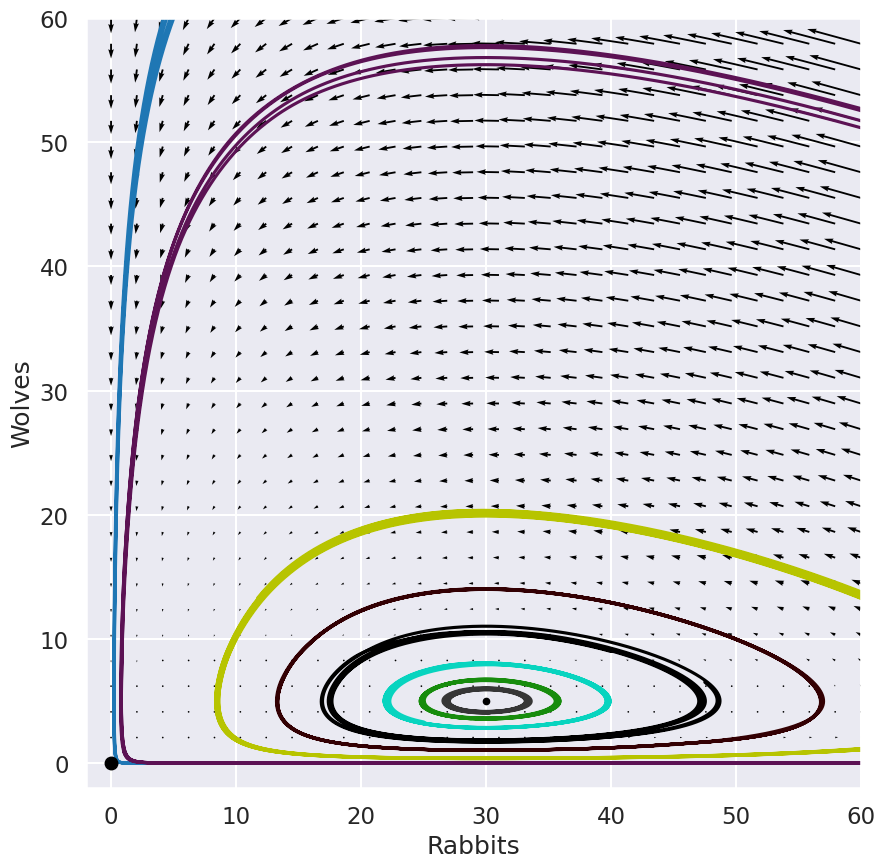
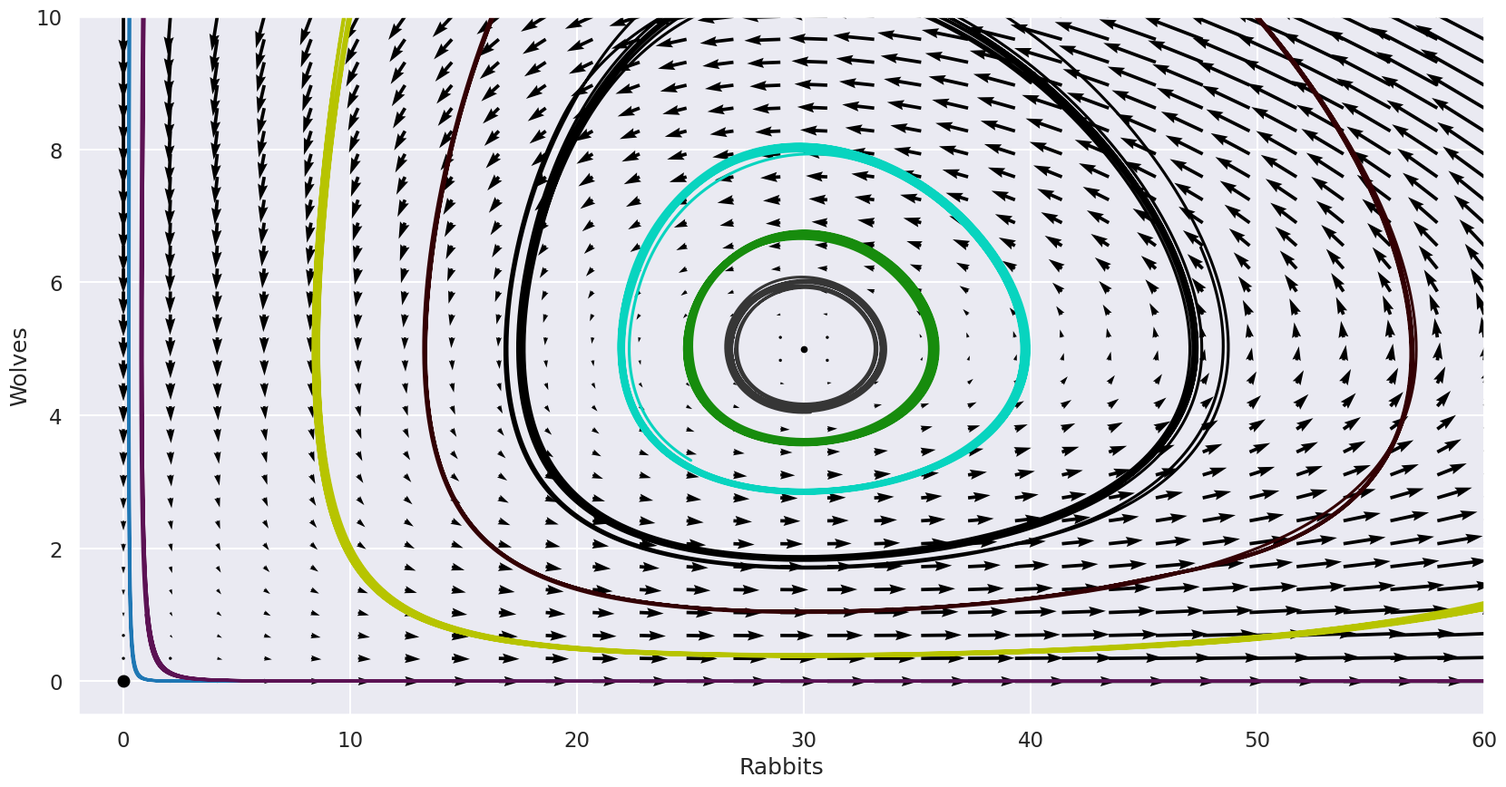
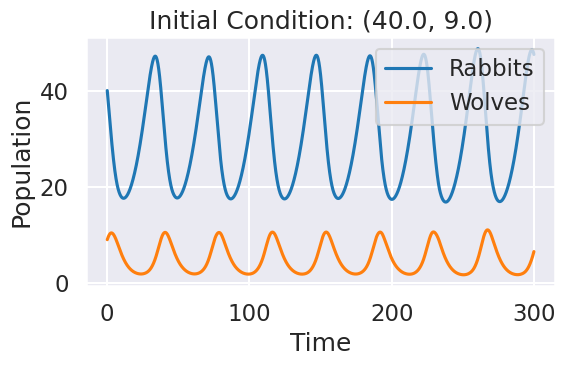
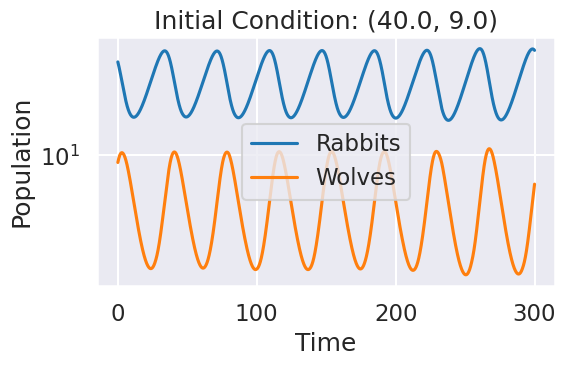
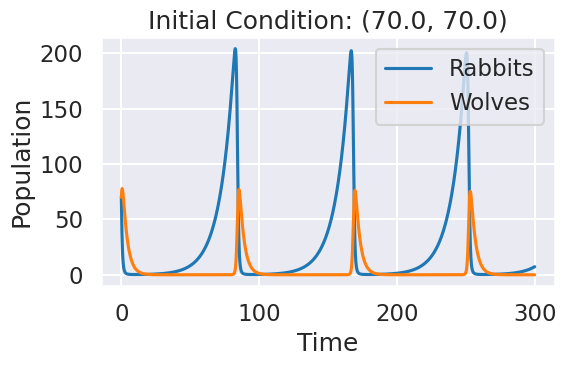
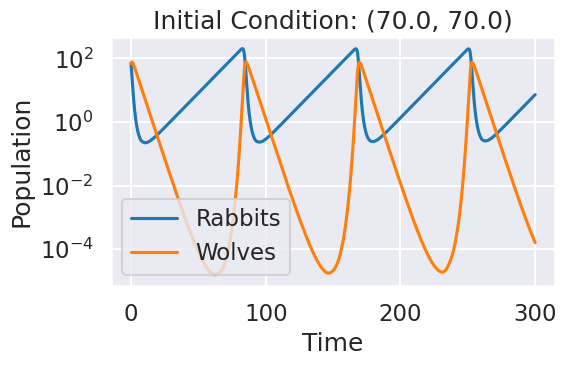
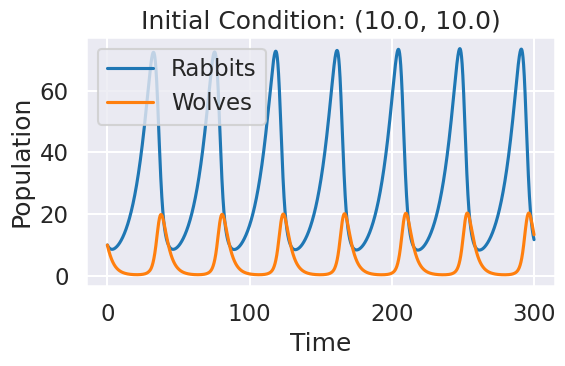
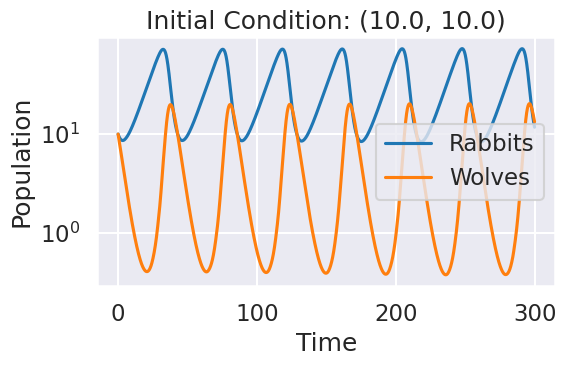
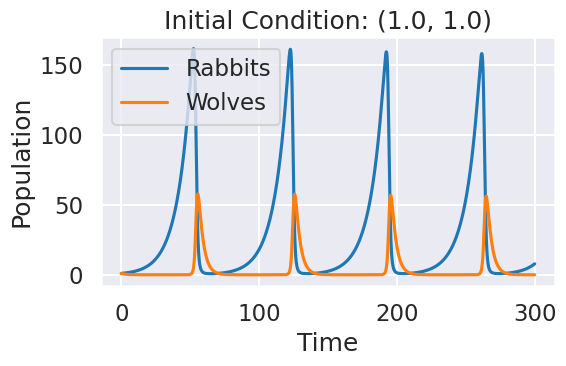
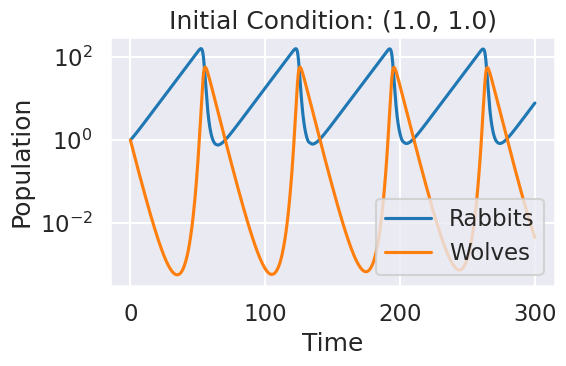
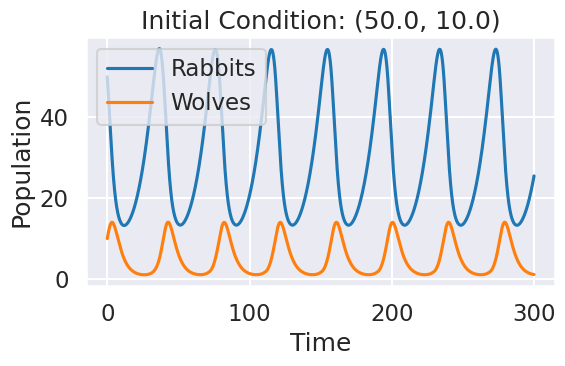
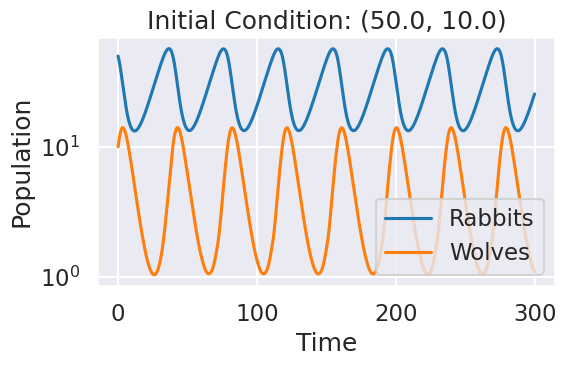
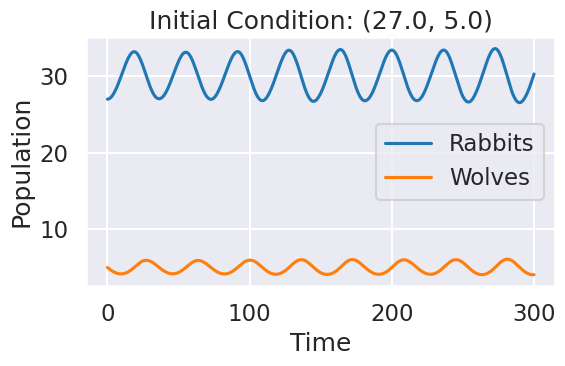
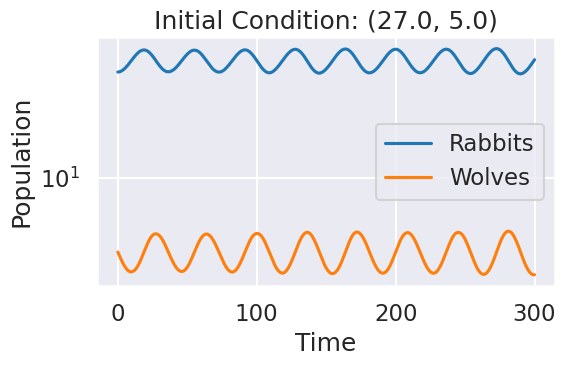
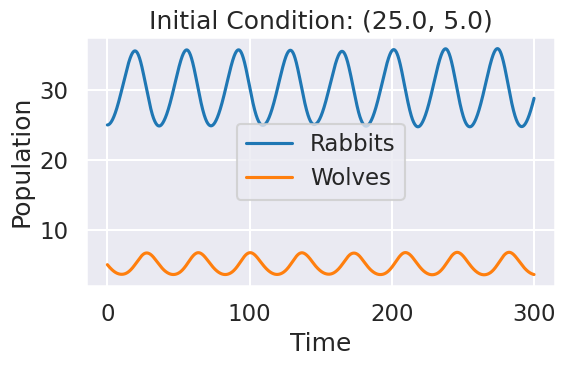
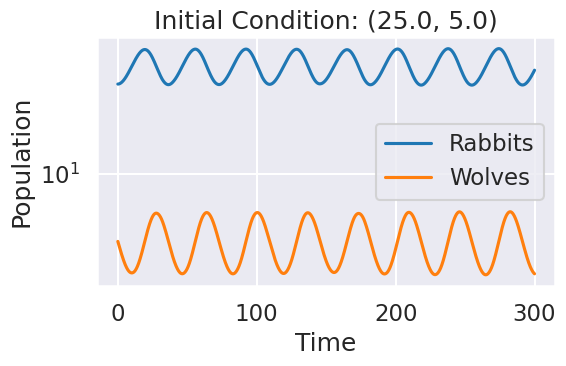

These charts were generated, in order, by the following Python code:
# Agustin Marcelo Dominguez - Nov 2020

def line(ch = '-', msg=''):
    for _ in range(80):
        print(ch, end='')
    print('\n\t' + msg)

line(msg="loading libraries...")
import numpy as np
from scipy.integrate import solve_ivp
import matplotlib.pyplot as plt
import seaborn as sns
sns.set_style('darkgrid')
sns.set_context('talk')
line(msg="Starting...")

# MODEL PARAMETERS
ALPHA = 0.1
BETA =  0.02
GAMMA = 0.3
DELTA = 0.01

# INTEGRATION PARAMETERS
ITGR_STEP = 0.01
ITGR_INIT = 0
ITGR_STOP = 300

# SAVE IMAGE
SAVE = True

# COLORS
colors = ['#000000', '#1f77b4', "#b7c400", "#5c1254", "#330003", "#363636", "#178c0d", "#08d4bf", "#ff5938", "#ff8c00" ]
itgr_span = (ITGR_INIT, ITGR_STOP)
itgr_eval = np.arange(ITGR_INIT, ITGR_STOP, ITGR_STEP)

# INITIAL CONDITIONS
initial_conditions = [
    (40, 9 ),
    (70, 70),
    (10, 10),
    (1 , 1 ),
    (50, 10),
    (27, 5 ),
    (25, 5 ),
    (22, 5 )
]

def lotkaVolterra(t, y):
    rabbits, wolves = y
    drabbits_dtime = ALPHA*rabbits - BETA*rabbits*wolves
    dwolves_dtime = -GAMMA*wolves + DELTA*rabbits*wolves
    dy_dt = (drabbits_dtime, dwolves_dtime)
    return dy_dt

global_solutions = []
for y0 in initial_conditions:
    line(msg=f"Finding solution for initial condition: = {y0}")
    solution = solve_ivp(lotkaVolterra, t_span=itgr_span, y0=y0, t_eval=itgr_eval)
    global_solutions.append(solution)
print("All solutions found.")

def plotPopulationComparison(rabbitPopulation, wolvesPopulation, logscale=False, save=False):
    y0 = (rabbitPopulation, wolvesPopulation)
    solution = solve_ivp(lotkaVolterra, t_span=itgr_span, y0=y0, t_eval=itgr_eval)
    print(solution.message, " Initial condition:", y0)
    _, ax = plt.subplots(figsize=(6, 4))
    ax.set_title('Initial Condition: ({:.1f}, {:.1f})'.format(rabbitPopulation, wolvesPopulation))
    ax.set_ylabel('Population')
    if (logscale):
        ax.set_yscale("log")
    ax.set_xlabel('Time')   
    ax.plot(solution.t, solution.y[0], label='Rabbits')
    ax.plot(solution.t, solution.y[1], label='Wolves')
    ax.legend()
    plt.tight_layout()
    if (save):
        logstr = "log" if logscale else "lin"
        plt.savefig(f"lotkaVolterra_{logstr}_{rabbitPopulation}_{wolvesPopulation}.png", dpi=300)
        print("Imaged Saved")
    else:
        plt.show()

def plotComparisonAllInitialConditions(save=SAVE):
    for condition in initial_conditions:
        plotPopulationComparison(condition[0], condition[1], logscale=False, save=SAVE)
        plotPopulationComparison(condition[0], condition[1], logscale=True, save=SAVE)

def drawGraph1(save=False):
    line(msg="Drawing Graph 1")
    r_values = np.linspace(0, 60, 30)
    s_values = np.linspace(0, 60, 30)
    R, S = np.meshgrid(r_values, s_values)
    U, V = lotkaVolterra(None, [R, S])
    _, ax = plt.subplots(figsize=(10, 10))
    ax.set_xlim(-2., 60.)
    ax.set_ylim(-2., 60.)
    ax.set_ylabel('Wolves')
    ax.set_xlabel('Rabbits')
    ax.quiver(R, S, U, V)
    for i in range(len(initial_conditions)):
        sol = global_solutions[i]
        ax.plot(sol.y[0], sol.y[1], color=colors[i])
    ax.plot(30, 5, '.', color="#000000")
    ax.plot(0, 0, 'o', color="#000000")
    if save:
        plt.savefig('fase1.png', dpi=300)
    else:
        plt.show()

def drawGraph2(save=False):
    line(msg="Drawing Graph 2")
    r_values = np.linspace(0, 60, 30)
    s_values = np.linspace(0, 10, 30)
    R, S = np.meshgrid(r_values, s_values)
    U, V = lotkaVolterra(None, [R, S])
    _, ax = plt.subplots(figsize=(20, 10))
    ax.set_xlim(-2., 60.)
    ax.set_ylim(-0.5, 10.)
    ax.set_ylabel('Wolves')
    ax.set_xlabel('Rabbits')
    ax.quiver(R, S, U, V)
    for i in range(len(initial_conditions)):
        sol = global_solutions[i]
        ax.plot(sol.y[0], sol.y[1], color=colors[i])
    
    ax.plot(30, 5, '.', color="#000000")
    ax.plot(0, 0, 'o', color="#000000")
    if save:
        plt.savefig('fase2.png', dpi=300)
    else:
        plt.show()

drawGraph1(save=True)
drawGraph2(save=True)
plotComparisonAllInitialConditions(save=True)

line(msg="Completed")
